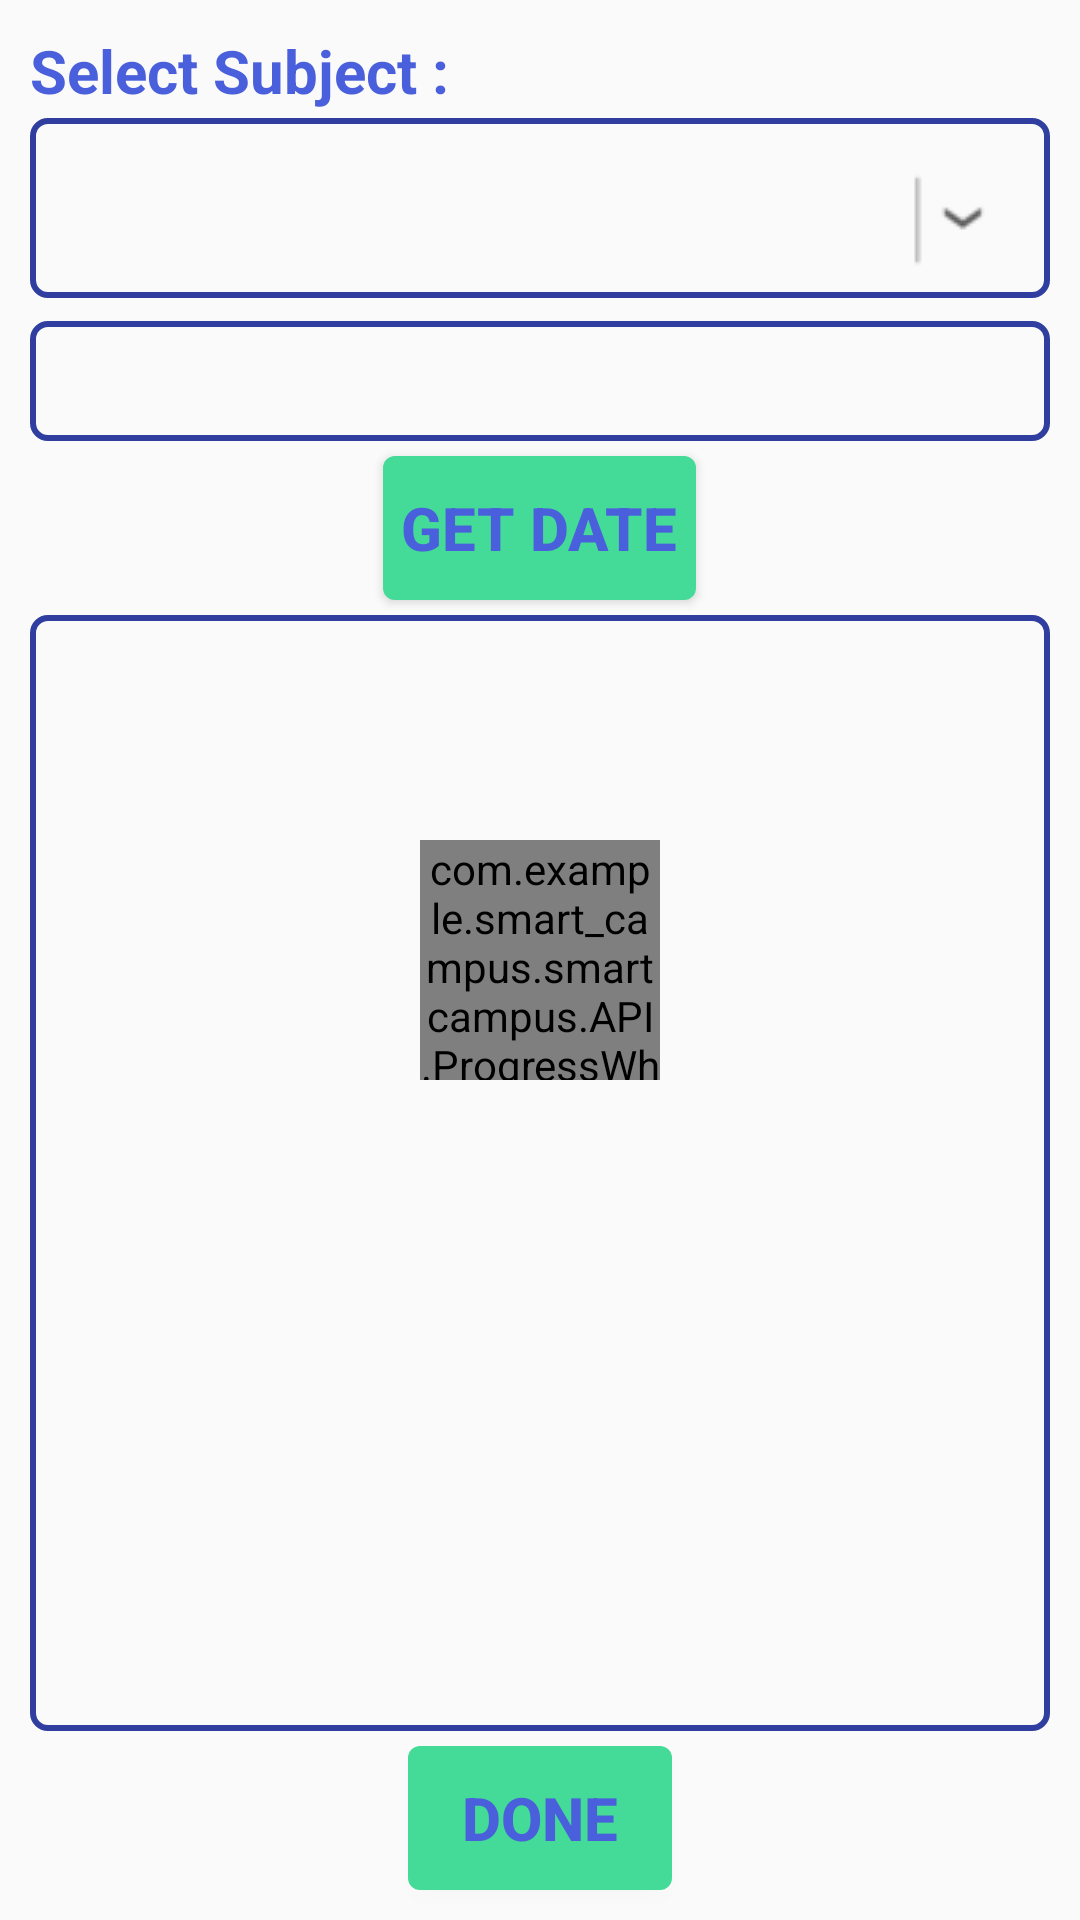

Reconstruct the res/layout file that produces this screen, plus the resources it refers to.
<!-- AndroidManifest.xml: application theme AppTheme -->
<!-- res/layout/activity_faculty_attendance.xml -->
<?xml version="1.0" encoding="utf-8"?>
<RelativeLayout xmlns:android="http://schemas.android.com/apk/res/android"
    xmlns:tools="http://schemas.android.com/tools"
    android:layout_width="fill_parent"
    android:layout_height="fill_parent"
    tools:context="com.example.smart_campus.smartcampus.faculty.faculty_attendance">
    <com.example.smart_campus.smartcampus.API.ProgressWheel
        xmlns:wheel="http://schemas.android.com/apk/res-auto"
        android:id="@+id/progress_wheel"
        android:layout_width="80dp"
        android:layout_height="80dp"
        android:layout_centerHorizontal="true"
        android:layout_centerVertical="true"
        wheel:matProg_barColor="#5588FF"
        wheel:matProg_progressIndeterminate="true" />

    <ScrollView
        android:layout_width="fill_parent"
        android:layout_height="fill_parent"
        android:fillViewport="true"
        android:id="@+id/s_view"
        android:scrollbars="none"
        android:overScrollMode="never">
        <LinearLayout
            android:layout_width="fill_parent"
            android:layout_height="fill_parent"
            android:id="@+id/rv_view"
            android:orientation="vertical">

    <TextView
        android:layout_width="match_parent"
        android:layout_height="wrap_content"
        android:textAppearance="?android:attr/textAppearanceSmall"
        android:text="Select Subject :"
        android:id="@+id/textView5"
        android:layout_alignParentTop="true"
        android:layout_alignParentLeft="true"
        android:layout_alignParentStart="true"
        style="@style/sc_textview" />
    <RelativeLayout
        android:layout_width="match_parent"
        android:layout_height="wrap_content"
        android:id="@+id/spinnerlayout"
        android:layout_below="@+id/textView5">
        <Spinner
            android:layout_width="match_parent"
            android:layout_height="60dp"
            android:id="@+id/subject_Spinner"
            android:layout_centerVertical="true"
            android:layout_gravity="center"
            android:background="@drawable/background_spinner"
            android:gravity="center"
            android:spinnerMode="dropdown"
            android:layout_marginTop="5dp"
            android:layout_marginLeft="10dp"
            android:layout_marginRight="10dp"
            android:popupBackground="@drawable/background_spinner_popup" />
        <ImageView
            android:layout_width="wrap_content"
            android:layout_height="wrap_content"
            android:layout_gravity="center"
            android:src="@drawable/spinner_converted_one"
            android:adjustViewBounds="true"
            android:layout_alignTop="@+id/subject_Spinner"
            android:layout_alignBottom="@+id/subject_Spinner"
            android:layout_centerVertical="true"
            android:layout_alignRight="@+id/subject_Spinner"
            android:layout_alignEnd="@+id/subject_Spinner"
            android:layout_marginRight="10dp" />

    </RelativeLayout>

    <EditText
        android:layout_width="match_parent"
        android:layout_height="40dp"
        android:id="@+id/databox"
        android:layout_below="@+id/spinnerlayout"
        android:layout_centerHorizontal="true"
        android:background="@drawable/background_spinner"
        android:layout_marginLeft="10dp"
        android:layout_marginTop="5dp"
        android:layout_marginRight="10dp"
        android:paddingLeft="5dp"
        android:editable="false" />

    <Button
        android:layout_width="wrap_content"
        android:layout_height="wrap_content"
        android:text="get date"
        android:id="@+id/get_date"
        android:layout_below="@+id/databox"
        android:layout_centerHorizontal="true"
        android:layout_marginTop="5dp"
        style="@style/sc_button"
        android:textSize="20dp"
        android:layout_gravity="center"
        android:onClick="getDate" />
            <ListView
                android:layout_width="match_parent"
                android:layout_height="250dp"
                android:id="@+id/attendance_listview"
                android:layout_gravity="fill"
                android:choiceMode="multipleChoice"
                tools:listitem="@layout/stud_list_row"
                android:layout_marginLeft="10dp"
                android:layout_marginRight="10dp"
                android:layout_marginTop="5dp"
                style="@style/sc_listview"
                android:layout_weight="1" />
            <Button
        style="@style/sc_button"
        android:layout_width="wrap_content"
        android:layout_height="wrap_content"
        android:text="Done"
        android:id="@+id/done_btn"
        android:layout_below="@+id/attendance_listview"
        android:layout_centerHorizontal="true"
        android:layout_marginTop="5dp"
        android:textSize="20dp"
        android:layout_marginBottom="10dp"
        android:layout_gravity="center_horizontal"
                android:onClick="upload_attendance" />
        </LinearLayout>
    </ScrollView>

</RelativeLayout>
<!-- res/layout/stud_list_row.xml (included above) -->
<?xml version="1.0" encoding="utf-8"?>
<LinearLayout xmlns:android="http://schemas.android.com/apk/res/android"
    android:orientation="vertical" android:layout_width="match_parent"
    android:layout_height="match_parent">

    <CheckedTextView
        android:layout_width="match_parent"
        android:layout_height="wrap_content"
        android:id="@+id/ctV"
        android:checkMark="?android:attr/listChoiceIndicatorMultiple"
        android:checked="false"
        style="@style/sc_textview"
        android:text="text"
        android:layout_marginTop="0dp" />
</LinearLayout>
<!-- resources referenced by this layout -->
<resources>
  <!-- drawable background_spinner (drawable) -->
  <?xml version="1.0" encoding="utf-8"?>
  <shape xmlns:android="http://schemas.android.com/apk/res/android">
      <solid android:color="@android:color/transparent" />
      <corners android:radius="5dp" />
      <stroke
          android:width="2dp"
          android:color="@color/colorPrimaryDark" />
   </shape>
  <!-- drawable background_spinner_popup (drawable) -->
  <?xml version="1.0" encoding="utf-8"?>
  <shape xmlns:android="http://schemas.android.com/apk/res/android">
      <solid android:color="@android:color/background_light" />
      <corners android:radius="5dp" />
      <stroke
          android:width="2dp"
          android:color="@color/colorPrimaryDark" />
   </shape>
  <!-- drawable spinner_converted_one: png bitmap (drawable, 641 bytes) -->
  <style name="sc_button">
          <item name="android:layout_width">match_parent</item>
          <item name="android:layout_height">wrap_content</item>
          <item name="android:background">@drawable/x_custom_button</item>
          <item name="android:textColor">@color/colorPrimary</item>
          <item name="android:textStyle">bold</item>
          <item name="android:textSize">30dp</item>
      </style>
  <style name="sc_listview">
          <item name="android:layout_width">wrap_content</item>
          <item name="android:layout_height">wrap_content</item>
          <item name="android:choiceMode">multipleChoice</item>
          <item name="android:background">@drawable/background_spinner</item>
          <item name="android:divider">@color/colorPrimaryDark</item>
          <item name="android:dividerHeight">3dp</item>
      </style>
  <style name="sc_textview">
          <item name="android:layout_height">wrap_content</item>
          <item name="android:layout_width">match_parent</item>
          <item name="android:layout_marginLeft">10dp</item>
          <item name="android:layout_marginRight">10dp</item>
          <item name="android:layout_marginTop">10dp</item>
          <item name="android:textSize">20dp</item>
          <item name="android:textAppearance">?android:attr/textAppearanceMedium</item>
          <item name="android:textStyle">bold</item>
          <item name="android:textColor">@color/colorPrimary</item>
      </style>
  <style name="AppTheme" parent="Theme.AppCompat.Light.DarkActionBar">
          
          <item name="colorPrimary">@color/colorPrimary</item>
          <item name="colorPrimaryDark">@color/colorPrimaryDark</item>
          <item name="colorAccent">@color/colorAccent</item>
      </style>
  <color name="colorPrimaryDark">#303f9f</color>
  <!-- drawable x_custom_button (drawable) -->
  <?xml version="1.0" encoding="utf-8"?>
  <selector xmlns:android="http://schemas.android.com/apk/res/android">
      <item android:state_pressed="true">
          <shape>
              <solid android:color="#ffb23e" />
              <stroke android:width="0dp" android:color="#ffffff" />
              <corners android:radius="4dp" />
              <padding
                  android:left="6dp"
                  android:top="6dp"
                  android:right="6dp"
                  android:bottom="6dp" />
          </shape>
      </item>
      <item>
          <shape>
              <solid android:color="#FF44DA97" />
              <stroke android:width="0dp" android:color="#ffffff" />
              <corners android:radius="4dp" />
              <padding
                  android:left="6dp"
                  android:top="6dp"
                  android:right="6dp"
                  android:bottom="6dp" />
          </shape>
      </item>
  </selector>
  <color name="colorPrimary">#495fdb</color>
  <color name="colorAccent">#ff4081</color>
</resources>
